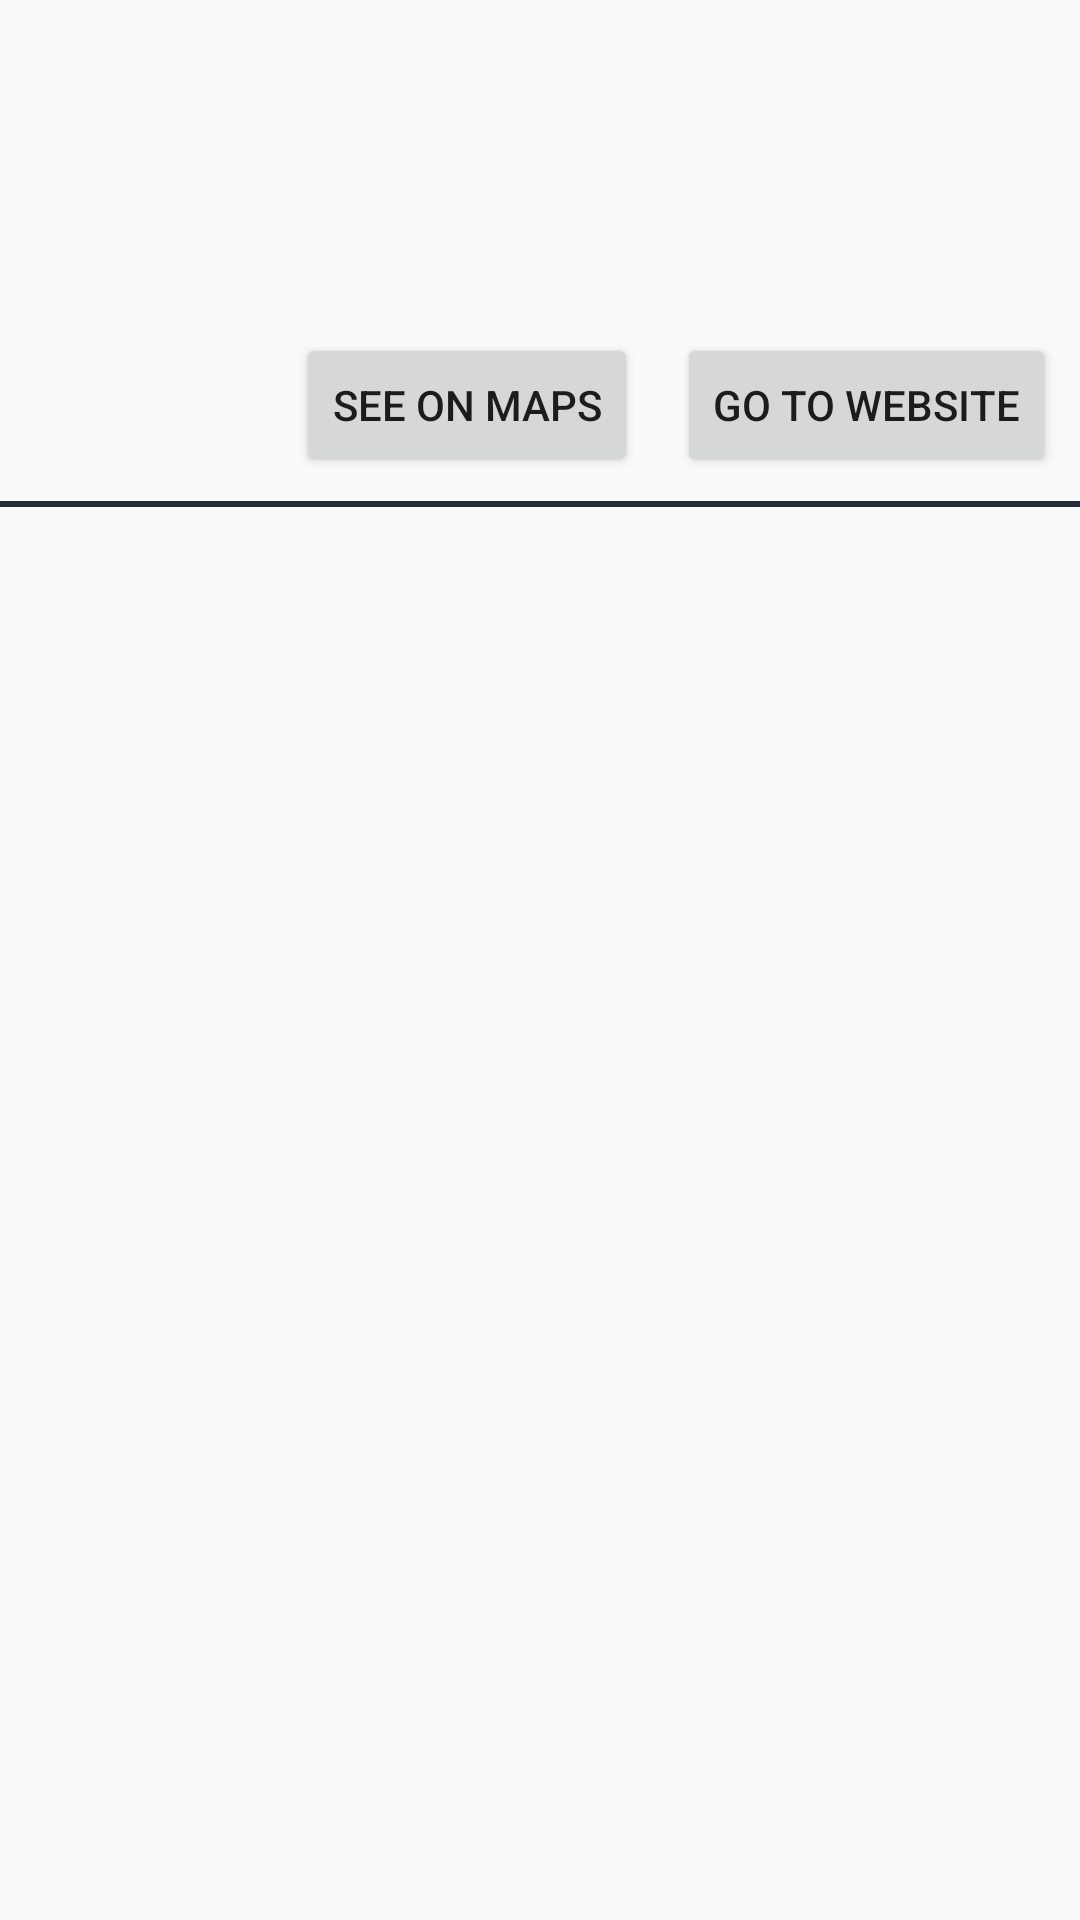

Android layout source for this screen:
<!-- AndroidManifest.xml: application theme Theme.Projedeneme -->
<!-- res/layout/product_view.xml -->
<?xml version="1.0" encoding="utf-8"?>
<androidx.constraintlayout.widget.ConstraintLayout xmlns:android="http://schemas.android.com/apk/res/android"
    xmlns:app="http://schemas.android.com/apk/res-auto"
    android:layout_width="match_parent"
    android:layout_height="wrap_content"
    xmlns:tools="http://schemas.android.com/tools">

    <ImageView
        android:id="@+id/ivProductImage"
        android:layout_width="100dp"
        android:layout_height="100dp"
        android:layout_marginStart="8dp"
        android:layout_marginTop="30dp"
        android:contentDescription="@string/product_image"
        app:layout_constraintStart_toStartOf="parent"
        app:layout_constraintTop_toTopOf="parent" />

    <TextView
        android:id="@+id/tvName"
        android:layout_width="0dp"
        android:layout_height="wrap_content"
        android:layout_marginStart="8dp"
        android:layout_marginEnd="8dp"
        android:textStyle="bold"
        tools:text="Product Name"
        app:layout_constraintEnd_toEndOf="parent"
        app:layout_constraintStart_toEndOf="@id/ivProductImage"
        app:layout_constraintTop_toTopOf="@id/ivProductImage" />

    <TextView
        android:id="@+id/tvPrice"
        android:layout_width="0dp"
        android:layout_height="wrap_content"
        android:layout_marginTop="8dp"
        android:textStyle="bold"
        tools:text="Price"
        app:layout_constraintEnd_toEndOf="@id/tvName"
        app:layout_constraintStart_toStartOf="@id/tvName"
        app:layout_constraintTop_toBottomOf="@id/tvName" />

    <TextView
        android:id="@+id/tvSource"
        android:layout_width="0dp"
        android:layout_height="wrap_content"
        android:layout_marginTop="8dp"
        tools:text="Source"
        app:layout_constraintEnd_toEndOf="@id/tvPrice"
        app:layout_constraintStart_toStartOf="@id/tvPrice"
        app:layout_constraintTop_toBottomOf="@id/tvPrice" />

    <Button
        android:id="@+id/btnViewMore"
        android:layout_width="wrap_content"
        android:layout_height="wrap_content"
        android:layout_marginTop="8dp"
        android:text="@string/view_more"
        app:layout_constraintEnd_toEndOf="@id/tvSource"
        app:layout_constraintTop_toBottomOf="@id/tvSource" />

    <Button
        android:id="@+id/btnShowOnMap"
        android:layout_width="wrap_content"
        android:layout_height="wrap_content"
        android:text="@string/show_on_map"
        android:layout_marginTop="8dp"
        android:layout_marginRight="13dp"
        app:layout_constraintRight_toLeftOf="@id/btnViewMore"
        app:layout_constraintTop_toBottomOf="@id/tvSource" />

    <View
        android:id="@+id/divider"
        android:layout_width="0dp"
        android:layout_height="2dp"
        android:layout_marginTop="8dp"
        android:background="@color/colorPrimaryDark"
        app:layout_constraintEnd_toEndOf="parent"
        app:layout_constraintStart_toStartOf="parent"
        app:layout_constraintTop_toBottomOf="@id/btnViewMore" />

</androidx.constraintlayout.widget.ConstraintLayout>
<!-- resources referenced by this layout -->
<resources>
  <color name="colorPrimaryDark">#26303D</color>
  <string name="product_image">ImageOfProduct</string>
  <string name="show_on_map">See On Maps</string>
  <string name="view_more">Go To Website</string>
  <style name="Theme.Projedeneme" parent="Base.Theme.Projedeneme" />
  <style name="Base.Theme.Projedeneme" parent="Theme.AppCompat.Light.NoActionBar">
          
          
      </style>
</resources>
